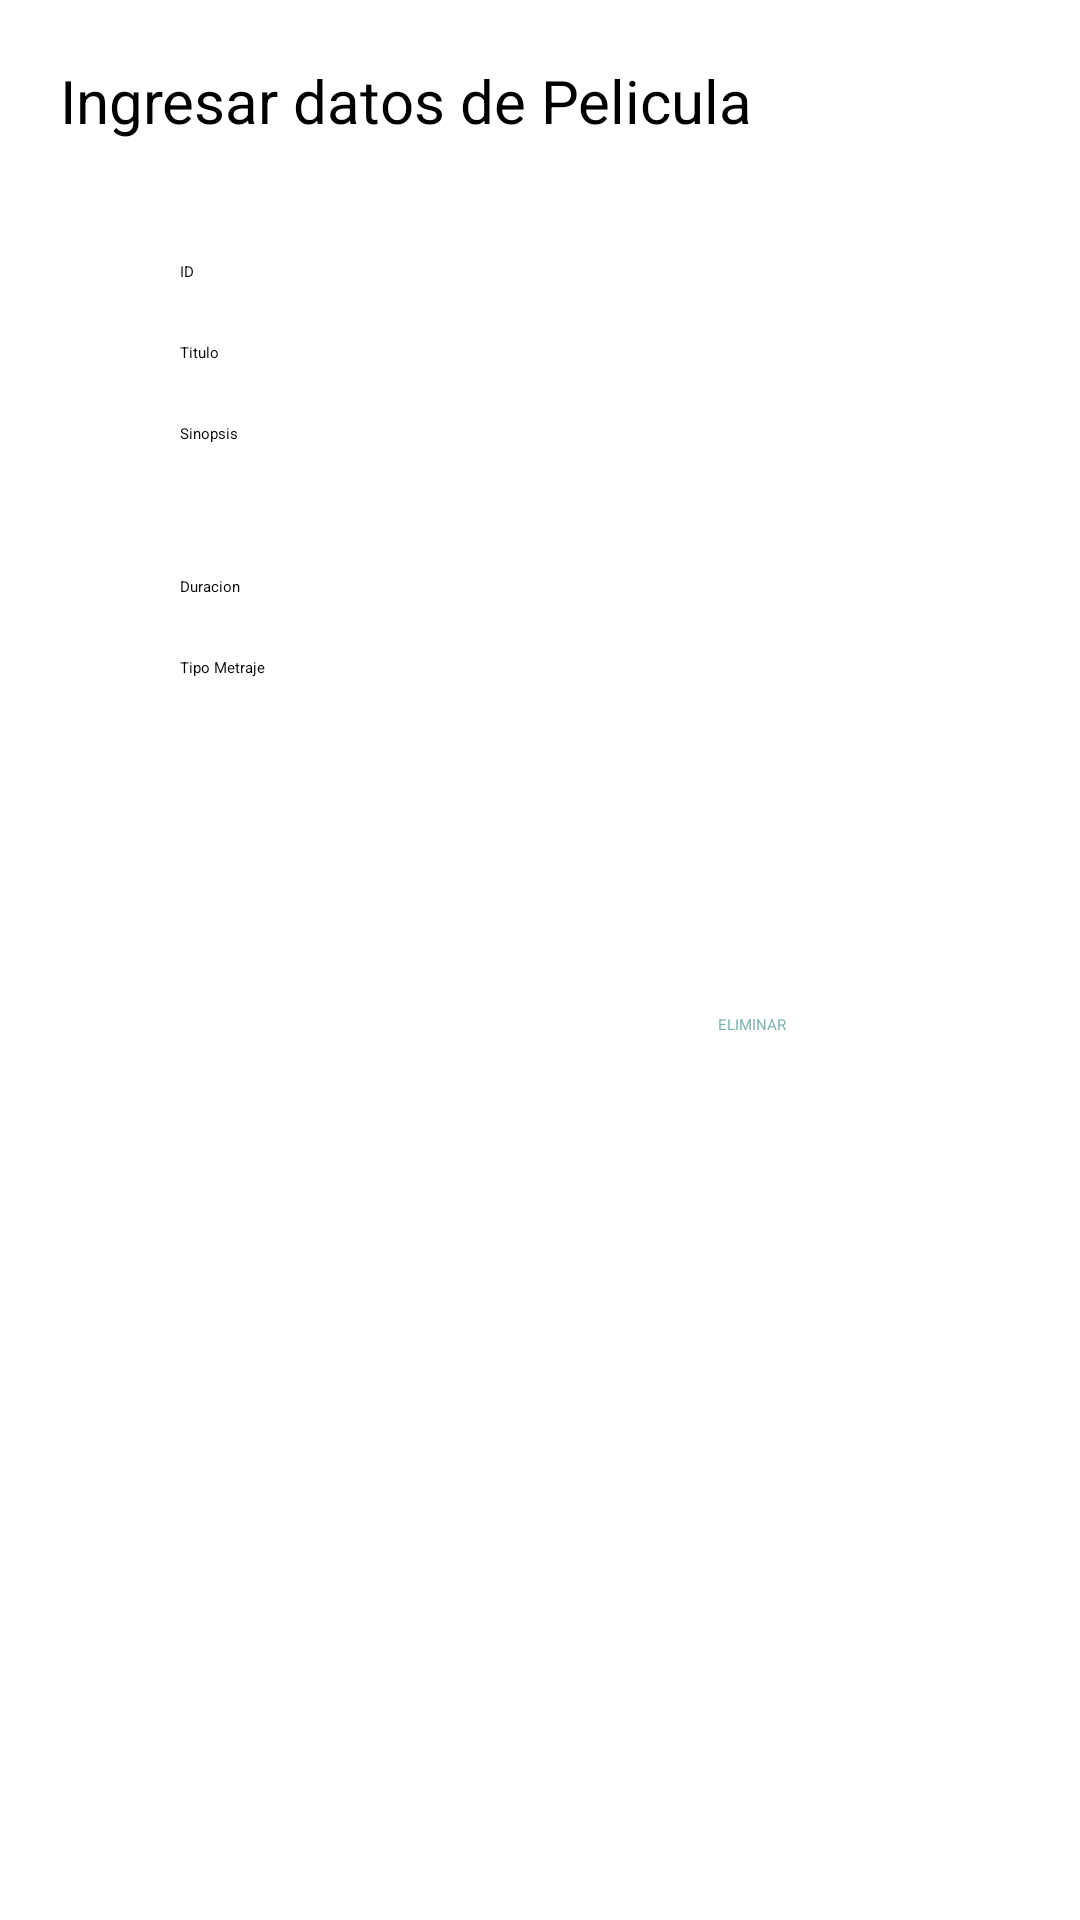

Write the Android layout XML for this screen, with the resource values it uses.
<!-- AndroidManifest.xml: application theme Theme.Peliculas -->
<!-- res/layout/fragment_up_del_pelicula.xml -->
<?xml version="1.0" encoding="utf-8"?>
<ScrollView
    xmlns:android="http://schemas.android.com/apk/res/android"
    xmlns:tools="http://schemas.android.com/tools"
    android:layout_width="match_parent"
    android:layout_height="match_parent"
    tools:context=".fragment.update_delete.UpDelPeliculaFragment">

    <LinearLayout

        android:layout_width="match_parent"
        android:layout_height="match_parent"
        android:orientation="vertical">


        <TextView
            android:id="@+id/textView"
            android:layout_width="match_parent"
            android:layout_height="wrap_content"
            android:text="Ingresar datos de Pelicula"
            android:layout_margin="20dp"
            android:textSize="20dp"
            />

        <EditText
            android:id="@+id/etId"
            android:layout_width="match_parent"
            android:layout_height="wrap_content"
            android:layout_marginHorizontal="60dp"
            android:layout_marginTop="20dp"
            android:hint="ID"
            android:editable="false" />

        <EditText
            android:id="@+id/etTitulo"
            android:layout_width="match_parent"
            android:layout_height="wrap_content"
            android:inputType="textPersonName"
            android:layout_marginHorizontal="60dp"
            android:layout_marginTop="20dp"
            android:hint="Titulo"/>

        <EditText
            android:id="@+id/etSinopsis"
            android:layout_width="match_parent"
            android:layout_height="wrap_content"
            android:ems="10"
            android:layout_marginHorizontal="60dp"
            android:layout_marginTop="20dp"
            android:lines="5"
            android:hint="Sinopsis"
            android:gravity="start|top"
            android:inputType="textMultiLine" />

        <EditText
            android:id="@+id/etDuracion"
            android:layout_width="match_parent"
            android:layout_height="wrap_content"
            android:inputType="textPersonName"
            android:layout_marginHorizontal="60dp"
            android:layout_marginTop="20dp"
            android:hint="Duracion"/>

        <EditText
            android:id="@+id/etTipoMetraje"
            android:layout_width="match_parent"
            android:layout_height="wrap_content"
            android:inputType="textPersonName"
            android:layout_marginHorizontal="60dp"
            android:layout_marginTop="20dp"
            android:hint="Tipo Metraje"/>


        <Spinner
            android:id="@+id/spClasificacion"
            android:layout_width="match_parent"
            android:layout_height="wrap_content"
            android:layout_marginHorizontal="60dp"
            android:layout_marginTop="20dp"
            />

        <Spinner
            android:id="@+id/spNacionalidad"
            android:layout_width="match_parent"
            android:layout_height="wrap_content"
            android:layout_marginHorizontal="60dp"
            android:layout_marginTop="20dp"/>

        <LinearLayout
            android:layout_width="match_parent"
            android:layout_height="wrap_content"
            android:orientation="horizontal"
            android:layout_marginTop="40dp"
            android:layout_marginHorizontal="40sp"
            >
            <Button
                android:id="@+id/btn_update"
                android:layout_width="wrap_content"
                android:layout_height="wrap_content"
                android:text="MODIFICAR"
                style="@style/btn_menu"
                android:layout_weight="1"
                android:padding="12sp"/>
            <Button
                android:id="@+id/btn_delete"
                android:layout_width="wrap_content"
                android:layout_height="wrap_content"
                android:text="ELIMINAR"
                android:layout_weight="1"
                style="@style/btn_menu_del"
                android:padding="12sp"/>
        </LinearLayout>
    </LinearLayout>
</ScrollView>
<!-- resources referenced by this layout -->
<resources>
  <style name="btn_menu" parent="ThemeOverlay.AppCompat">
          <item name="android:gravity">center_horizontal</item>
          <item name="android:layout_height">48dp</item>
          <item name="backgroundTint">#7CB5B1</item>
          <item name="android:textColor">#FFFFFF</item>
          <item name="android:layout_marginTop">20dp</item>
          <item name="android:layout_marginLeft">20dp</item>
          <item name="android:layout_marginRight">20dp</item>
      </style>
  <style name="btn_menu_del" parent="ThemeOverlay.AppCompat">
          <item name="android:gravity">center_horizontal</item>
          <item name="android:layout_height">48dp</item>
          <item name="backgroundTint">#FFFFFF</item>
          <item name="android:textColor">#7CB5B1</item>
          <item name="android:layout_marginTop">20dp</item>
          <item name="android:layout_marginLeft">20dp</item>
          <item name="android:layout_marginRight">20dp</item>
      </style>
</resources>
